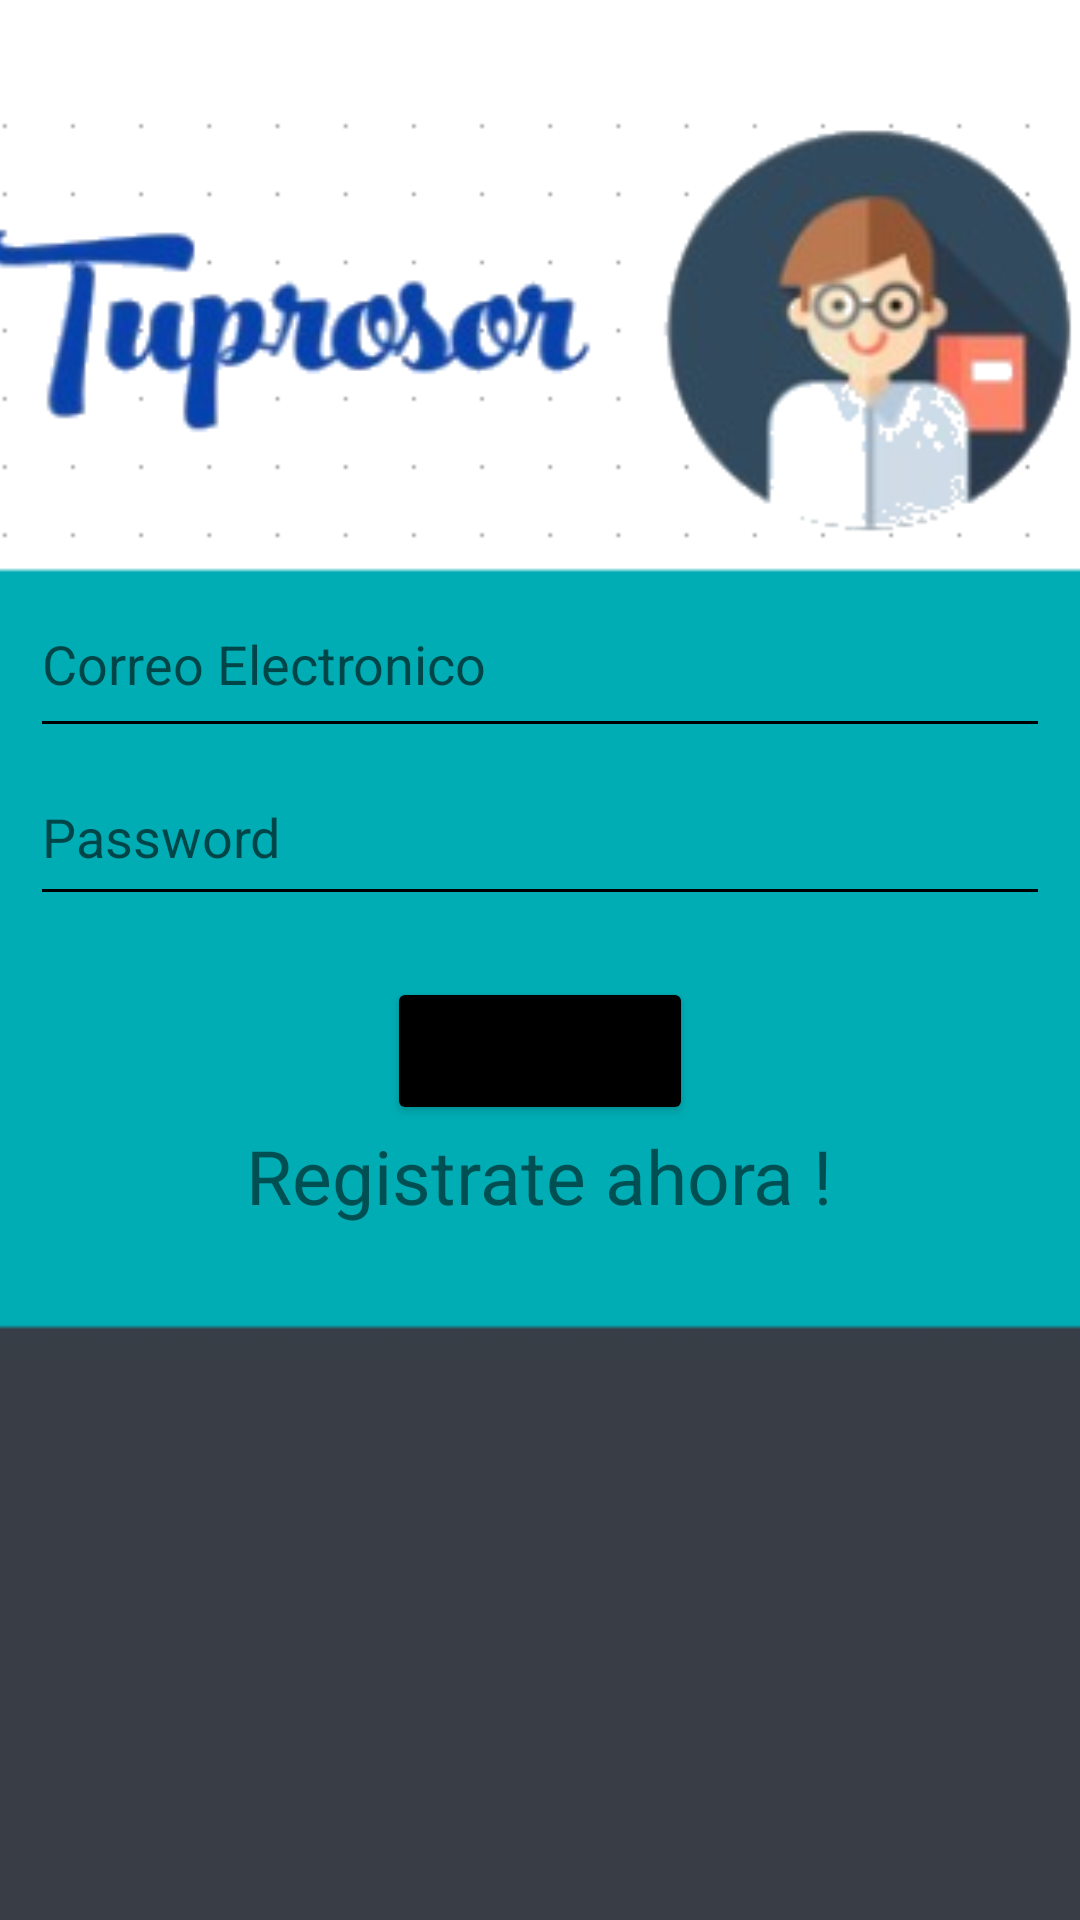

Reconstruct the res/layout file that produces this screen, plus the resources it refers to.
<!-- AndroidManifest.xml: application theme Theme.AppTuProsor -->
<!-- res/layout/activity_main.xml -->
<?xml version="1.0" encoding="utf-8"?>
<LinearLayout xmlns:android="http://schemas.android.com/apk/res/android"
    xmlns:app="http://schemas.android.com/apk/res-auto"
    xmlns:tools="http://schemas.android.com/tools"
    android:layout_width="match_parent"
    android:layout_height="match_parent"
    android:orientation="vertical"
    tools:context="com.example.apptuprosor.MainActivity"
    android:background="@drawable/fondoprosor"
    >
    <TextView
        android:layout_width="wrap_content"
        android:layout_height="wrap_content"
        android:layout_gravity="center"
        android:text=" "
        android:textSize="30sp" />

    <ImageView
        android:layout_width="600dp"
        android:layout_height="150dp"
        android:layout_gravity="center"
        android:src="@drawable/logotuprosor" />

    <EditText
        android:id="@+id/EditT_Lcorreo"
        android:layout_width="340dp"
        android:layout_height="59dp"
        android:layout_gravity="center"
        android:backgroundTint="@color/black"
        android:hint="Correo Electronico"
        android:inputType="text" />

    <EditText
        android:id="@+id/EditT_Lpassword"
        android:layout_width="340dp"
        android:layout_height="56dp"
        android:layout_gravity="center"
        android:backgroundTint="@color/black"
        android:hint="Password"
        android:inputType="textPassword" />
    <TextView
        android:layout_width="wrap_content"
        android:layout_height="wrap_content"
        android:layout_gravity="center"
        android:text=" "
        android:textSize="15sp" />
    <Button
        android:id="@+id/Btn_iniciar"
        android:layout_width="wrap_content"
        android:layout_height="wrap_content"
        android:text="Iniciar"
        android:layout_gravity="center"
        android:backgroundTint="@color/black"
        android:textSize="22sp" />

    <TextView
        android:id="@+id/tv_registrar"
        android:layout_width="wrap_content"
        android:layout_height="wrap_content"
        android:layout_gravity="center"
        android:text="Registrate ahora !"
        android:textSize="25sp" />


</LinearLayout>
<!-- resources referenced by this layout -->
<resources>
  <!-- drawable fondoprosor: png bitmap (drawable, 1777 bytes) -->
  <!-- drawable logotuprosor: png bitmap (drawable, 35787 bytes) -->
  <style name="Theme.AppTuProsor" parent="Theme.MaterialComponents.DayNight.DarkActionBar">
          
          <item name="colorPrimary">@color/purple_500</item>
          <item name="colorPrimaryVariant">@color/purple_700</item>
          <item name="colorOnPrimary">@color/white</item>
          
          <item name="colorSecondary">@color/teal_200</item>
          <item name="colorSecondaryVariant">@color/teal_700</item>
          <item name="colorOnSecondary">@color/black</item>
          
          <item name="android:statusBarColor" tools:targetApi="l">?attr/colorPrimaryVariant</item>
          
      </style>
  <!-- not gathered from this repository: default colours our renderer supplied (Android Studio template values) -->
  <color name="purple_500">#FF6200EE</color>
  <color name="purple_700">#FF3700B3</color>
  <color name="teal_200">#FF03DAC5</color>
  <color name="teal_700">#FF018786</color>
  <color name="black">#FF000000</color>
  <color name="white">#FFFFFFFF</color>
</resources>
